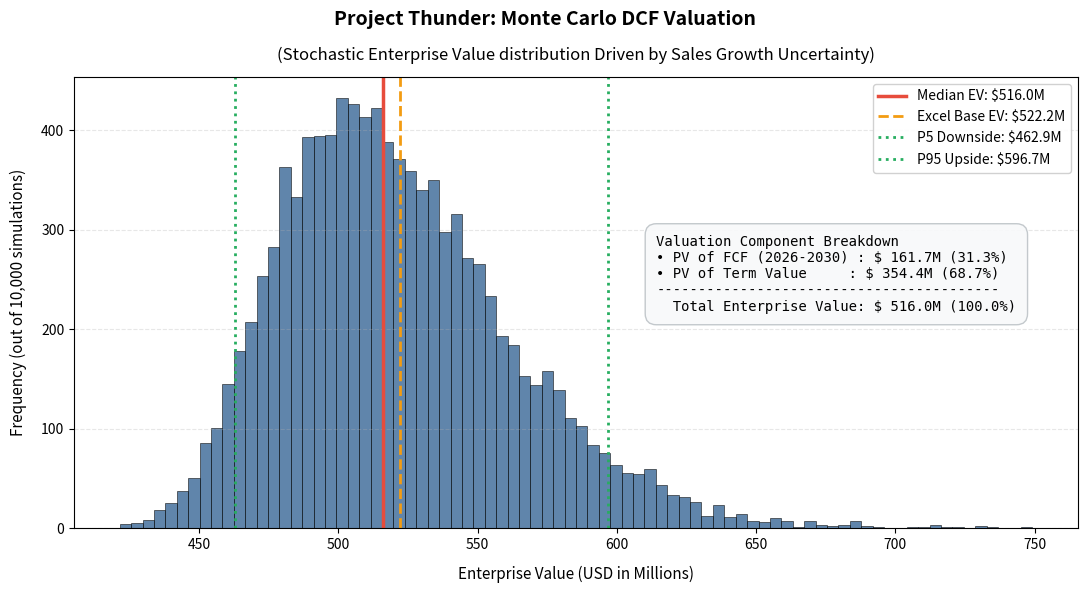

This figure's Python source:
import numpy as np
import pandas as pd
import matplotlib.pyplot as plt

# =====================================================================
# 1. 基礎財務參數設定 (完全對齊 Excel 簡化版與真實歷史波動)
# =====================================================================
current_revenue = 1252.20183    # 2025A 精確基準營收 (1364.90 / 1.09)
ebit_margin = 0.0476885         # 精確 EBIT Margin (65.09 / 1364.90)
tax_rate = 0.15                 # 稅率 15%
wacc = 0.129                    # WACC 12.9%
perpetual_growth = 0.028        # 永續成長率 2.8%
projection_years = 5

actual_2025_wc = 409.0          # 2025A working capital
nwc_sales_ratio = 0.286         # WC % of revenue 28.6%

# 年中折現期數 (Mid-Year Convention: 0.5, 1.5, 2.5, 3.5, 4.5)
year_fractions = np.array([0.5, 1.5, 2.5, 3.5, 4.5])
discount_factors = 1 / ((1 + wacc) ** year_fractions)

# =====================================================================
# 2. 蒙地卡羅隨機參數設定
# =====================================================================
mean_growth = 0.09              # 期望成長率 9.0%
std_growth = 0.1677             # 基於歷史 3 年 (20.43%, -8.04%, 21.56%) 之樣本標準差
num_simulations = 10000

simulated_pv_fcf = []
simulated_pv_tv = []
simulated_ev = []

np.random.seed(42)  

for _ in range(num_simulations):
    # 隨機抽樣 5 年成長率 (含負成長情境)
    growths = np.random.normal(mean_growth, std_growth, projection_years)
    
    # 1. 營收預測
    revs = []
    temp_rev = current_revenue
    for g in growths:
        temp_rev *= (1 + g)
        revs.append(temp_rev)
        
    # 2. NOPAT 計算
    ebit = [r * ebit_margin for r in revs]
    nopat = [e * (1 - tax_rate) for e in ebit]
    
    # 3. NWC 變動計算 (衰退時會自動釋放營運資金)
    nwc_changes = []
    prior_wc = actual_2025_wc
    for r in revs:
        current_wc = r * nwc_sales_ratio
        nwc_changes.append(current_wc - prior_wc)
        prior_wc = current_wc
        
    # 4. FCFF 與年中折現 (前 5 年 FCF 現值)
    fcff = [nopat[i] - nwc_changes[i] for i in range(projection_years)]
    pv_fcff_sum = sum([fcff[i] * discount_factors[i] for i in range(projection_years)])
    
    # 5. 終值計算 (Terminal Value & PV of TV)
    terminal_rev = revs[-1] * (1 + perpetual_growth)
    terminal_nopat = (terminal_rev * ebit_margin) * (1 - tax_rate)
    terminal_nwc_change = (terminal_rev - revs[-1]) * nwc_sales_ratio
    terminal_fcff = terminal_nopat - terminal_nwc_change
    
    terminal_value = terminal_fcff / (wacc - perpetual_growth)
    pv_terminal_value = terminal_value * discount_factors[-1]
    
    # 6. 總企業價值 (Enterprise Value)
    ev = pv_fcff_sum + pv_terminal_value
    
    simulated_pv_fcf.append(pv_fcff_sum)
    simulated_pv_tv.append(pv_terminal_value)
    simulated_ev.append(ev)

simulated_pv_fcf = np.array(simulated_pv_fcf)
simulated_pv_tv = np.array(simulated_pv_tv)
simulated_ev = np.array(simulated_ev)

# =====================================================================
# 3. 統計數據輸出 (PV of Forecast + PV of TV = EV)
# =====================================================================
med_pv_fcf = np.median(simulated_pv_fcf)
med_pv_tv = np.median(simulated_pv_tv)
med_ev = np.median(simulated_ev)

p5_ev = np.percentile(simulated_ev, 5)
p95_ev = np.percentile(simulated_ev, 95)
static_base_ev = 522.17  # Excel 確定性基準點

print("=" * 65)
print("  Project Thunder - 蒙地卡羅 DCF 估值拆解與統計成果 (USD in Millions)")
print("=" * 65)
print(f" 前 5 年現金流現值中位數 (PV of FCF 2026-2030) : {med_pv_fcf:8.2f} USD")
print(f" 終值現值中位數         (PV of Terminal Value) : {med_pv_tv:8.2f} USD")
print("-" * 65)
print(f" 企業價值中位數         (Enterprise Value, EV) : {med_ev:8.2f} USD  (等於 {med_pv_fcf:.2f} + {med_pv_tv:.2f})")
print("=" * 65)
print(f" [風險區間對比]")
print(f" - Excel 靜態基準點 (Base EV, Std=0) : {static_base_ev:8.2f} USD")
print(f" - 5%  下行風險極限 (P5 Downside EV) : {p5_ev:8.2f} USD")
print(f" - 95% 上行潛力極限 (P95 Upside EV)  : {p95_ev:8.2f} USD")
print("=" * 65)

# =====================================================================
# 4. 繪製估值分佈與拆解圖表
# =====================================================================

plt.figure(figsize=(11, 6), dpi=100)

# 繪製 EV 直方圖
plt.hist(simulated_ev, bins=80, color='#2b5c8f', alpha=0.75, edgecolor='black', linewidth=0.5)

# 標示關鍵統計點位
plt.axvline(med_ev, color='#e74c3c', linestyle='-', linewidth=2.5, label=f'Median EV: ${med_ev:.1f}M')
plt.axvline(static_base_ev, color='#f39c12', linestyle='--', linewidth=2, label=f'Excel Base EV: ${static_base_ev:.1f}M')
plt.axvline(p5_ev, color='#27ae60', linestyle=':', linewidth=2, label=f'P5 Downside: ${p5_ev:.1f}M')
plt.axvline(p95_ev, color='#27ae60', linestyle=':', linewidth=2, label=f'P95 Upside: ${p95_ev:.1f}M')

# 主標題 (大字體 14pt + 加粗)
plt.suptitle('Project Thunder: Monte Carlo DCF Valuation', fontsize=14, fontweight='bold', y=0.98)

# 副標題 (小字體 10.5pt)
plt.title('(Stochastic Enterprise Value distribution Driven by Sales Growth Uncertainty)', fontsize=12, pad=12)

plt.xlabel('Enterprise Value (USD in Millions)', fontsize=11, labelpad=10)
plt.ylabel('Frequency (out of 10,000 simulations)', fontsize=11, labelpad=10)
plt.grid(axis='y', alpha=0.3, linestyle='--')

# 放置 PV 拆解數據框 (Valuation Component Breakdown Box)
box_text = (
    f"Valuation Component Breakdown\n"
    f"• PV of FCF (2026-2030) : ${med_pv_fcf:6.1f}M ({med_pv_fcf/med_ev*100:.1f}%)\n"
    f"• PV of Term Value     : ${med_pv_tv:6.1f}M ({med_pv_tv/med_ev*100:.1f}%)\n"
    f"-----------------------------------------\n"
    f"  Total Enterprise Value: ${med_ev:6.1f}M (100.0%)"
)
plt.gca().text(0.58, 0.65, box_text, transform=plt.gca().transAxes, fontsize=10,
               fontfamily='monospace', verticalalignment='top',
               bbox=dict(boxstyle='round,pad=0.8', facecolor='#f8f9fa', edgecolor='#bdc3c7', alpha=0.9))

plt.legend(loc='upper right', fontsize=10, framealpha=0.9)
plt.tight_layout()
plt.show()
